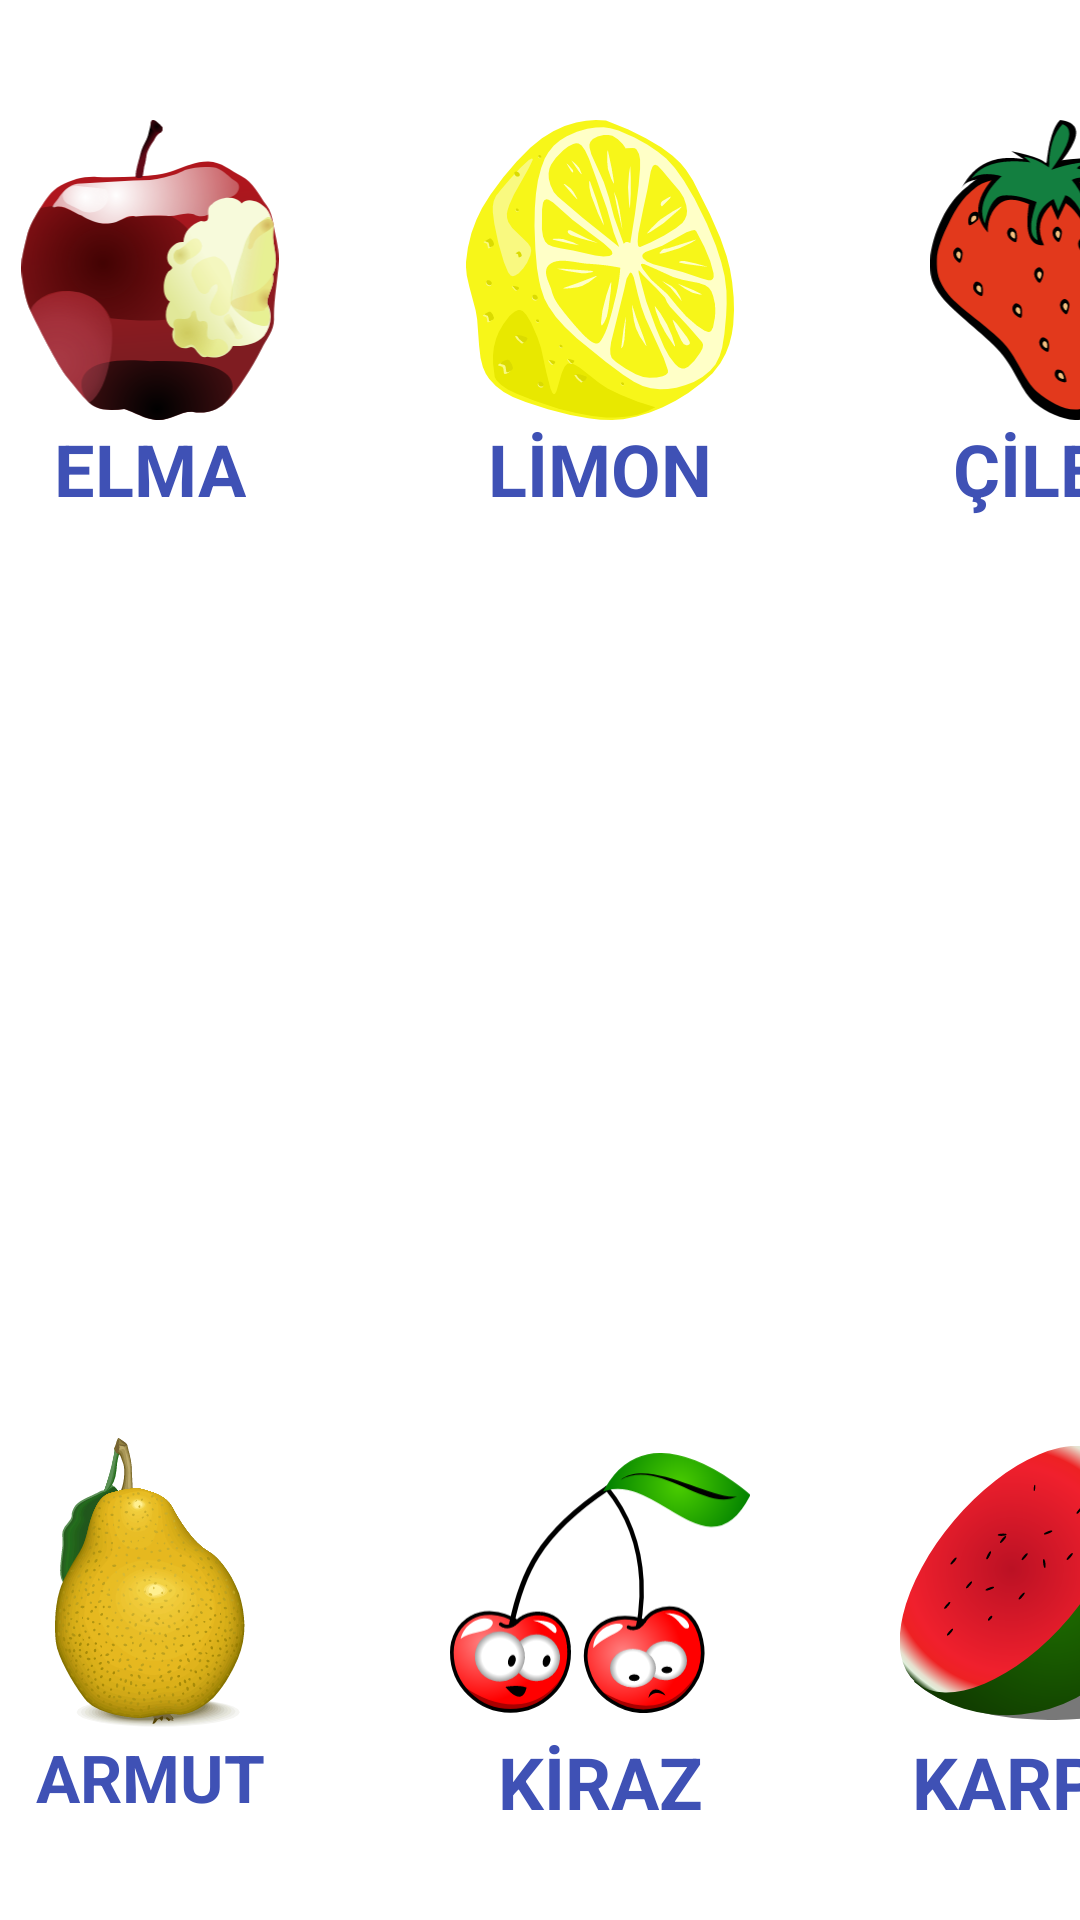

The Android layout XML behind this screen, and the referenced resources:
<!-- AndroidManifest.xml: application theme Theme.Bitirme_Odevi -->
<!-- res/layout/activity_play_all_fruit.xml -->
<?xml version="1.0" encoding="utf-8"?>
<androidx.constraintlayout.widget.ConstraintLayout xmlns:android="http://schemas.android.com/apk/res/android"
    xmlns:app="http://schemas.android.com/apk/res-auto"
    xmlns:tools="http://schemas.android.com/tools"
    android:layout_width="match_parent"
    android:layout_height="match_parent"
    tools:context=".view.playActivities.PlayFruitActivity">

    <androidx.constraintlayout.widget.ConstraintLayout
        android:layout_width="wrap_content"
        android:layout_height="wrap_content"
        android:layout_marginTop="10dp"
        app:layout_constraintEnd_toEndOf="parent"
        app:layout_constraintStart_toStartOf="parent"
        app:layout_constraintTop_toTopOf="parent">

        <ImageView
            android:id="@+id/playFruitApple"
            android:layout_width="100dp"
            android:layout_height="100dp"
            android:layout_marginTop="30dp"
            android:onClick="voiceApplePlay"
            android:src="@drawable/f_apple"
            app:layout_constraintStart_toStartOf="parent"
            app:layout_constraintTop_toTopOf="parent">

        </ImageView>

        <TextView
            android:layout_width="wrap_content"
            android:layout_height="wrap_content"
            android:text="ELMA"
            android:textColor="#3F51B5"
            android:textSize="24sp"
            android:textStyle="bold"
            app:layout_constraintEnd_toEndOf="@+id/playFruitApple"
            app:layout_constraintStart_toStartOf="@+id/playFruitApple"
            app:layout_constraintTop_toBottomOf="@+id/playFruitApple" />

        <ImageView
            android:id="@+id/playFruitLemon"
            android:layout_width="100dp"
            android:layout_height="100dp"
            android:layout_marginStart="50dp"
            android:layout_marginTop="30dp"
            android:onClick="voiceLemonPlay"
            android:src="@drawable/f_lemon"
            app:layout_constraintStart_toEndOf="@+id/playFruitApple"
            app:layout_constraintTop_toTopOf="parent">

        </ImageView>

        <TextView
            android:layout_width="wrap_content"
            android:layout_height="wrap_content"
            android:text="LİMON"
            android:textColor="#3F51B5"
            android:textSize="24sp"
            android:textStyle="bold"
            app:layout_constraintEnd_toEndOf="@+id/playFruitLemon"
            app:layout_constraintStart_toStartOf="@+id/playFruitLemon"
            app:layout_constraintTop_toBottomOf="@+id/playFruitLemon" />

        <ImageView
            android:id="@+id/playFruitStrawberry"
            android:layout_width="100dp"
            android:layout_height="100dp"
            android:layout_marginStart="50dp"
            android:layout_marginTop="30dp"
            android:onClick="voiceStrawberryPlay"
            android:src="@drawable/f_strawberry"
            app:layout_constraintStart_toEndOf="@+id/playFruitLemon"
            app:layout_constraintTop_toTopOf="parent">

        </ImageView>

        <TextView
            android:layout_width="wrap_content"
            android:layout_height="wrap_content"
            android:text="ÇİLEK"
            android:textColor="#3F51B5"
            android:textSize="24sp"
            android:textStyle="bold"
            app:layout_constraintEnd_toEndOf="@+id/playFruitStrawberry"
            app:layout_constraintStart_toStartOf="@+id/playFruitStrawberry"
            app:layout_constraintTop_toBottomOf="@+id/playFruitStrawberry" />

        <ImageView
            android:id="@+id/playFruitMelon"
            android:layout_width="100dp"
            android:layout_height="100dp"
            android:layout_marginStart="50dp"
            android:layout_marginTop="30dp"
            android:onClick="voiceMelonPlay"
            android:src="@drawable/f_melonn"
            app:layout_constraintStart_toEndOf="@+id/playFruitStrawberry"
            app:layout_constraintTop_toTopOf="parent">

        </ImageView>

        <TextView
            android:layout_width="wrap_content"
            android:layout_height="wrap_content"
            android:text="KAVUN"
            android:textColor="#3F51B5"
            android:textSize="24sp"
            android:textStyle="bold"
            app:layout_constraintEnd_toEndOf="@+id/playFruitMelon"
            app:layout_constraintStart_toStartOf="@+id/playFruitMelon"
            app:layout_constraintTop_toBottomOf="@+id/playFruitMelon" />

        <ImageView
            android:id="@+id/playFruitPeach"
            android:layout_width="100dp"
            android:layout_height="100dp"
            android:layout_marginStart="50dp"
            android:layout_marginTop="30dp"
            android:onClick="voicePeachPlay"
            android:src="@drawable/f_peach"
            app:layout_constraintEnd_toEndOf="parent"
            app:layout_constraintStart_toEndOf="@+id/playFruitMelon"
            app:layout_constraintTop_toTopOf="parent">

        </ImageView>

        <TextView
            android:layout_width="wrap_content"
            android:layout_height="wrap_content"
            android:text="ŞEFTALİ"
            android:textColor="#3F51B5"
            android:textSize="24sp"
            android:textStyle="bold"
            app:layout_constraintEnd_toEndOf="@+id/playFruitPeach"
            app:layout_constraintStart_toStartOf="@+id/playFruitPeach"
            app:layout_constraintTop_toBottomOf="@+id/playFruitPeach" />

    </androidx.constraintlayout.widget.ConstraintLayout>

    <androidx.constraintlayout.widget.ConstraintLayout
        android:layout_width="wrap_content"
        android:layout_height="wrap_content"
        android:layout_marginBottom="30dp"
        app:layout_constraintBottom_toBottomOf="parent"
        app:layout_constraintEnd_toEndOf="parent"
        app:layout_constraintHorizontal_bias="0.533"
        app:layout_constraintStart_toStartOf="parent">

        <ImageView
            android:id="@+id/playFruitPear"
            android:layout_width="100dp"
            android:layout_height="100dp"
            android:layout_marginTop="30dp"
            android:onClick="voicePearPlay"
            android:src="@drawable/f_pear"
            app:layout_constraintStart_toStartOf="parent"
            app:layout_constraintTop_toTopOf="parent">

        </ImageView>

        <TextView
            android:layout_width="wrap_content"
            android:layout_height="wrap_content"
            android:text="ARMUT"
            android:textColor="#3F51B5"
            android:textSize="22sp"
            android:textStyle="bold"
            app:layout_constraintEnd_toEndOf="@+id/playFruitPear"
            app:layout_constraintStart_toStartOf="@+id/playFruitPear"
            app:layout_constraintTop_toBottomOf="@+id/playFruitPear" />

        <ImageView
            android:id="@+id/playFruitCherry"
            android:layout_width="100dp"
            android:layout_height="100dp"
            android:layout_marginStart="50dp"
            android:layout_marginTop="30dp"
            android:onClick="voiceCherryPlay"
            android:src="@drawable/f_cherry"
            app:layout_constraintStart_toEndOf="@+id/playFruitPear"
            app:layout_constraintTop_toTopOf="parent">

        </ImageView>

        <TextView
            android:layout_width="wrap_content"
            android:layout_height="wrap_content"
            android:text="KİRAZ"
            android:textColor="#3F51B5"
            android:textSize="24sp"
            android:textStyle="bold"
            app:layout_constraintEnd_toEndOf="@+id/playFruitCherry"
            app:layout_constraintStart_toStartOf="@+id/playFruitCherry"
            app:layout_constraintTop_toBottomOf="@+id/playFruitCherry" />

        <ImageView
            android:id="@+id/playFruitWatermelon"
            android:layout_width="100dp"
            android:layout_height="100dp"
            android:layout_marginStart="50dp"
            android:layout_marginTop="30dp"
            android:onClick="voiceWatermelonPlay"
            android:src="@drawable/f_watermelon"
            app:layout_constraintStart_toEndOf="@+id/playFruitCherry"
            app:layout_constraintTop_toTopOf="parent">

        </ImageView>

        <TextView
            android:layout_width="wrap_content"
            android:layout_height="wrap_content"
            android:text="KARPUZ"
            android:textColor="#3F51B5"
            android:textSize="24sp"
            android:textStyle="bold"
            app:layout_constraintEnd_toEndOf="@+id/playFruitWatermelon"
            app:layout_constraintStart_toStartOf="@+id/playFruitWatermelon"
            app:layout_constraintTop_toBottomOf="@+id/playFruitWatermelon" />

        <ImageView
            android:id="@+id/playFruitBanana"
            android:layout_width="100dp"
            android:layout_height="100dp"
            android:layout_marginStart="50dp"
            android:layout_marginTop="30dp"
            android:onClick="voiceBananaPlay"
            android:src="@drawable/f_bananaaa"
            app:layout_constraintStart_toEndOf="@+id/playFruitWatermelon"
            app:layout_constraintTop_toTopOf="parent">

        </ImageView>

        <TextView
            android:layout_width="wrap_content"
            android:layout_height="wrap_content"
            android:text="MUZ"
            android:textColor="#3F51B5"
            android:textSize="24sp"
            android:textStyle="bold"
            app:layout_constraintEnd_toEndOf="@+id/playFruitBanana"
            app:layout_constraintStart_toStartOf="@+id/playFruitBanana"
            app:layout_constraintTop_toBottomOf="@+id/playFruitBanana" />

        <ImageView
            android:id="@+id/playFruitOrange"
            android:layout_width="100dp"
            android:layout_height="100dp"
            android:layout_marginStart="50dp"
            android:layout_marginTop="30dp"
            android:src="@drawable/gerald_g_simple_fruit_ff_menu_4"
            android:onClick="voiceOrangePlay"
            app:layout_constraintEnd_toEndOf="parent"
            app:layout_constraintStart_toEndOf="@+id/playFruitBanana"
            app:layout_constraintTop_toTopOf="parent">

        </ImageView>

        <TextView
            android:layout_width="wrap_content"
            android:layout_height="wrap_content"
            android:text="PORTAKAL"
            android:textColor="#3F51B5"
            android:textSize="24sp"
            android:textStyle="bold"
            app:layout_constraintEnd_toEndOf="@+id/playFruitOrange"
            app:layout_constraintStart_toStartOf="@+id/playFruitOrange"
            app:layout_constraintTop_toBottomOf="@+id/playFruitOrange" />

    </androidx.constraintlayout.widget.ConstraintLayout>

</androidx.constraintlayout.widget.ConstraintLayout>
<!-- resources referenced by this layout -->
<resources>
  <!-- drawable f_apple: vector/xml drawable (drawable, 12635 chars, omitted) -->
  <!-- drawable f_bananaaa: vector/xml drawable (drawable, 7564 chars, omitted) -->
  <!-- drawable f_cherry: vector/xml drawable (drawable, 9351 chars, omitted) -->
  <!-- drawable f_lemon: vector/xml drawable (drawable, 29498 chars, omitted) -->
  <!-- drawable f_melonn: vector/xml drawable (drawable, 50417 chars, omitted) -->
  <!-- drawable f_peach: vector/xml drawable (drawable, 15594 chars, omitted) -->
  <!-- drawable f_pear: vector/xml drawable (drawable, 214589 chars, omitted) -->
  <!-- drawable f_strawberry: vector/xml drawable (drawable, 15198 chars, omitted) -->
  <!-- drawable f_watermelon: vector/xml drawable (drawable, 4672 chars, omitted) -->
  <!-- drawable gerald_g_simple_fruit_ff_menu_4: vector/xml drawable (drawable, 4867 chars, omitted) -->
  <style name="Theme.Bitirme_Odevi" parent="Theme.MaterialComponents.DayNight.NoActionBar">
          
          <item name="colorPrimary">@color/purple_500</item>
          <item name="colorPrimaryVariant">@color/purple_700</item>
          <item name="colorOnPrimary">@color/white</item>
          
          <item name="colorSecondary">@color/teal_200</item>
          <item name="colorSecondaryVariant">@color/teal_700</item>
          <item name="colorOnSecondary">@color/black</item>
          
          <item name="android:statusBarColor">?attr/colorPrimaryVariant</item>
          
      </style>
  <!-- not gathered from this repository: default colours our renderer supplied (Android Studio template values) -->
  <color name="purple_500">#FF6200EE</color>
  <color name="purple_700">#FF3700B3</color>
  <color name="teal_200">#FF03DAC5</color>
  <color name="teal_700">#FF018786</color>
  <color name="black">#FF000000</color>
  <color name="white">#FFFFFFFF</color>
</resources>
